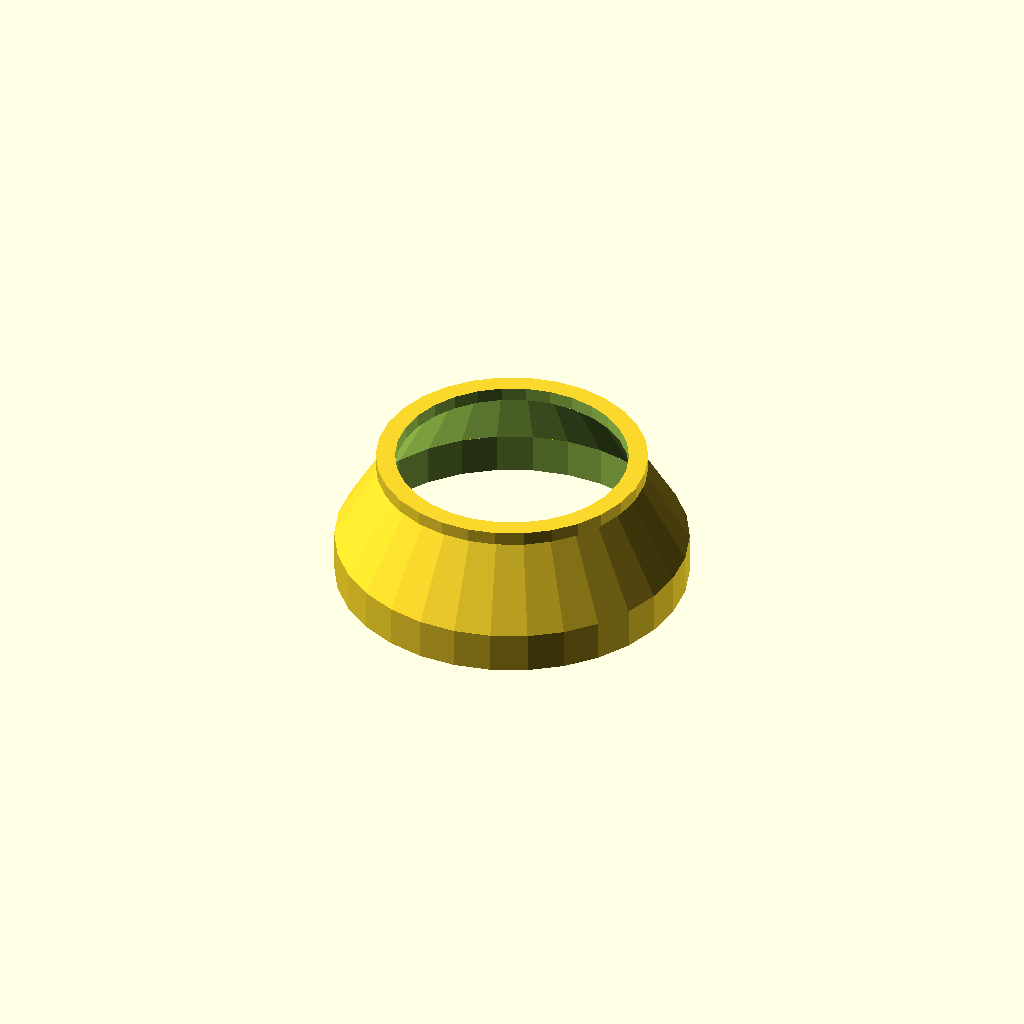
Cell 1: rendered with the file's own defaults.
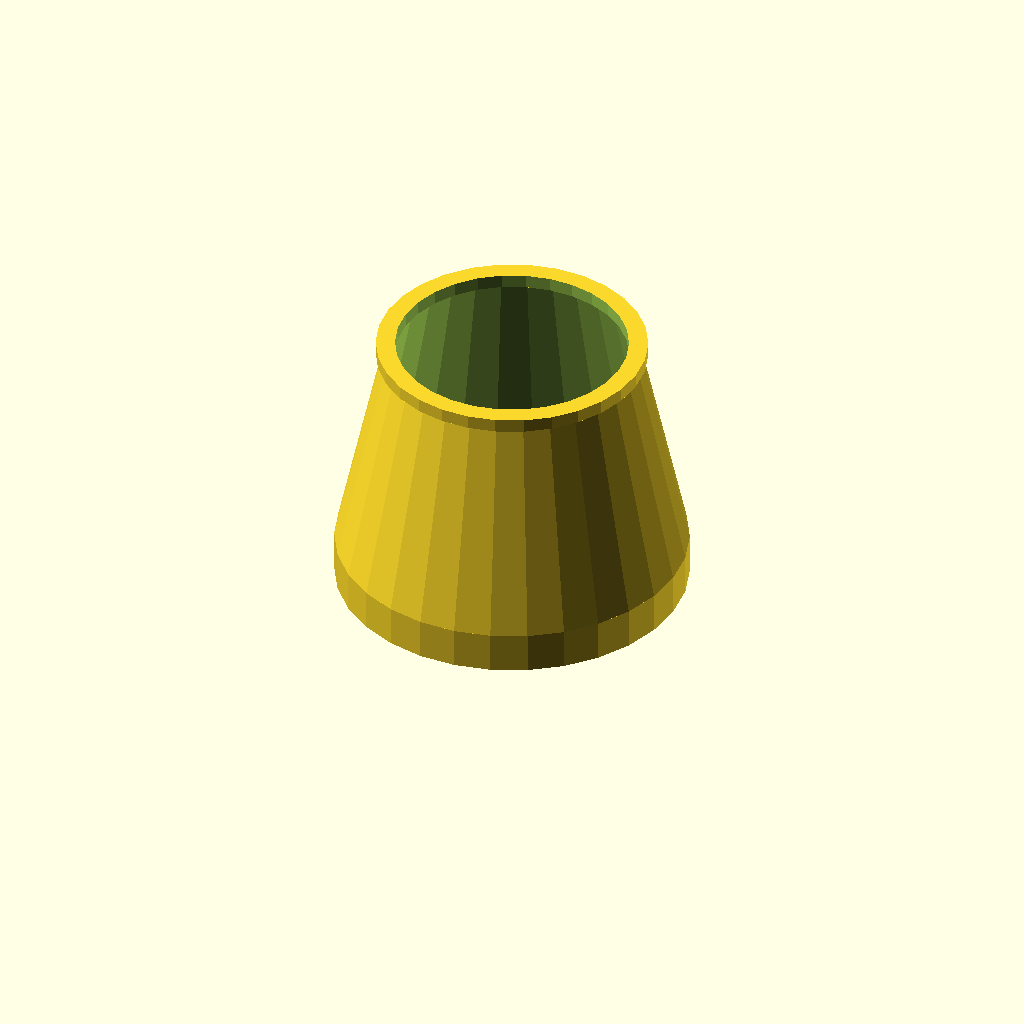
Cell 2: height = 100 (everything else at default).
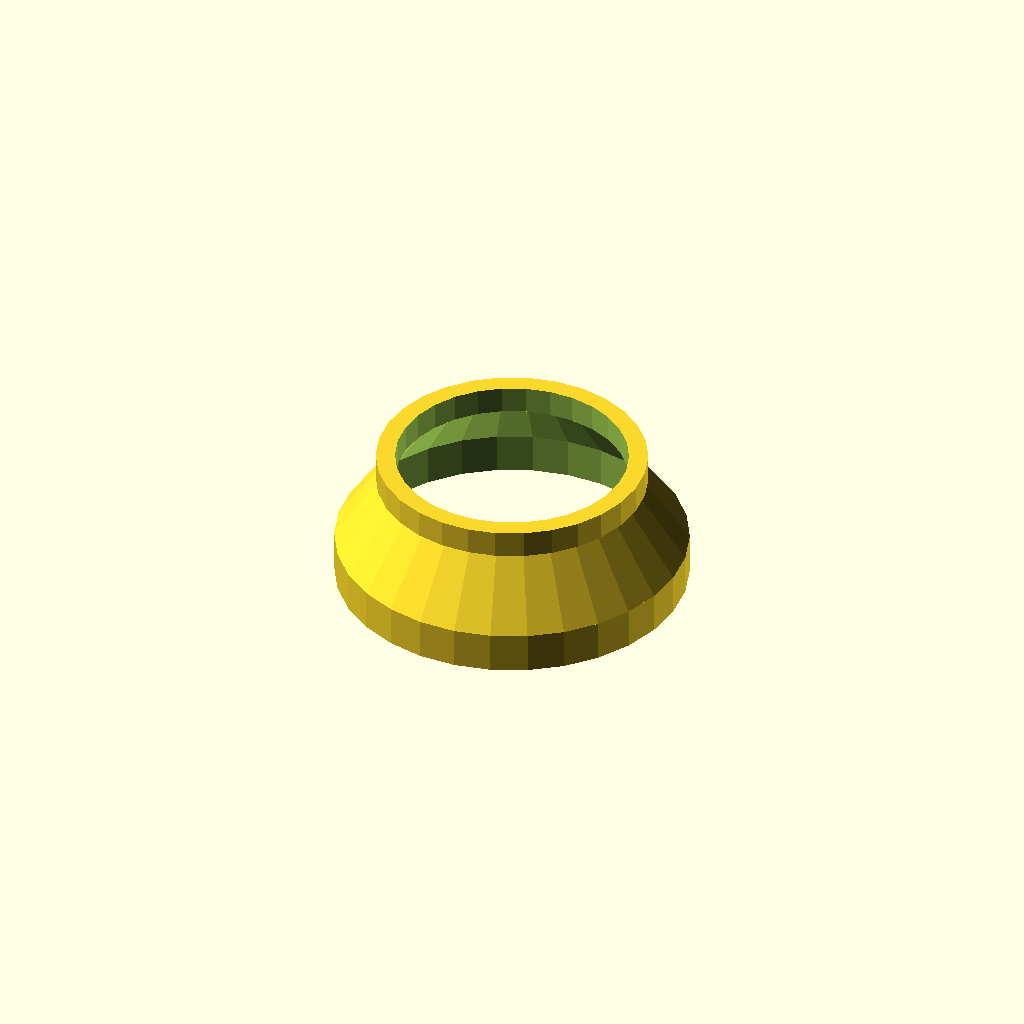
Cell 3 — theight set to 10, the other parameters unchanged.
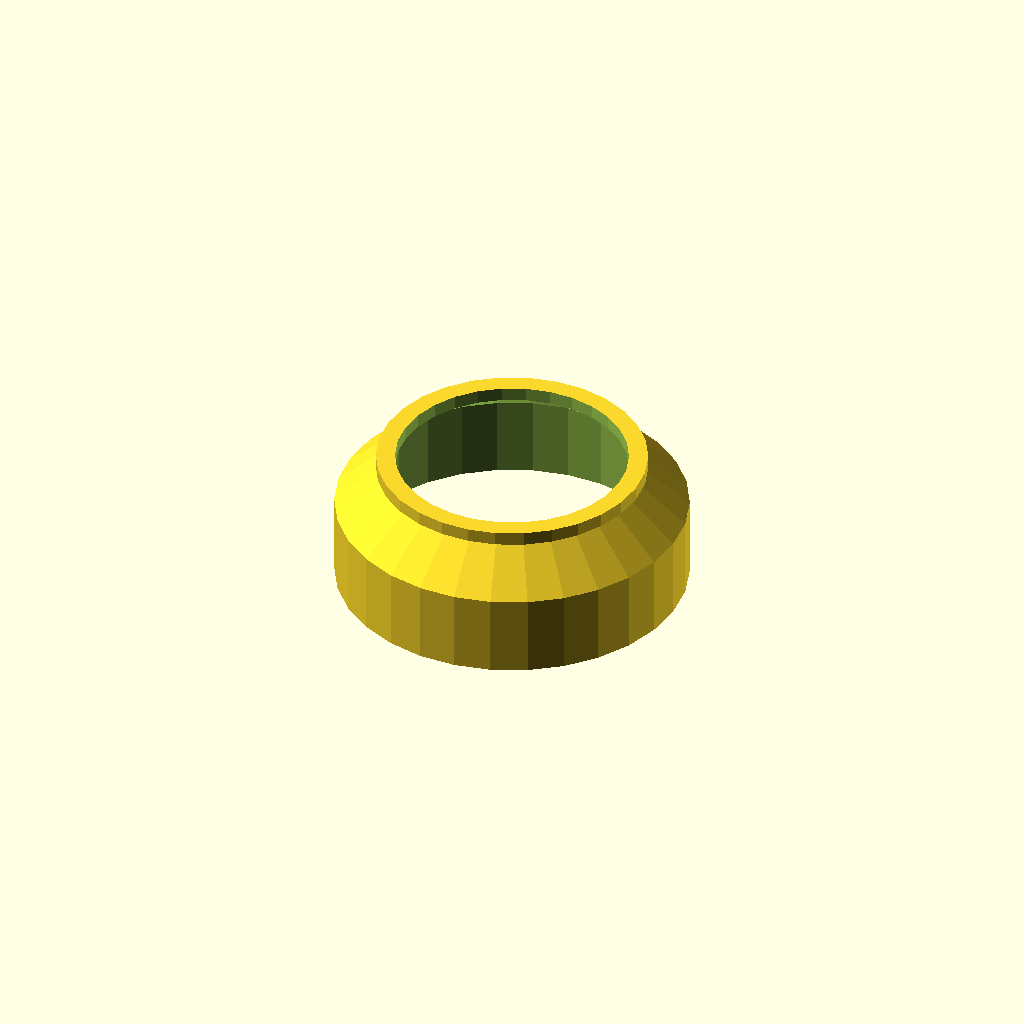
Cell 4: bheight = 30 (everything else at default).
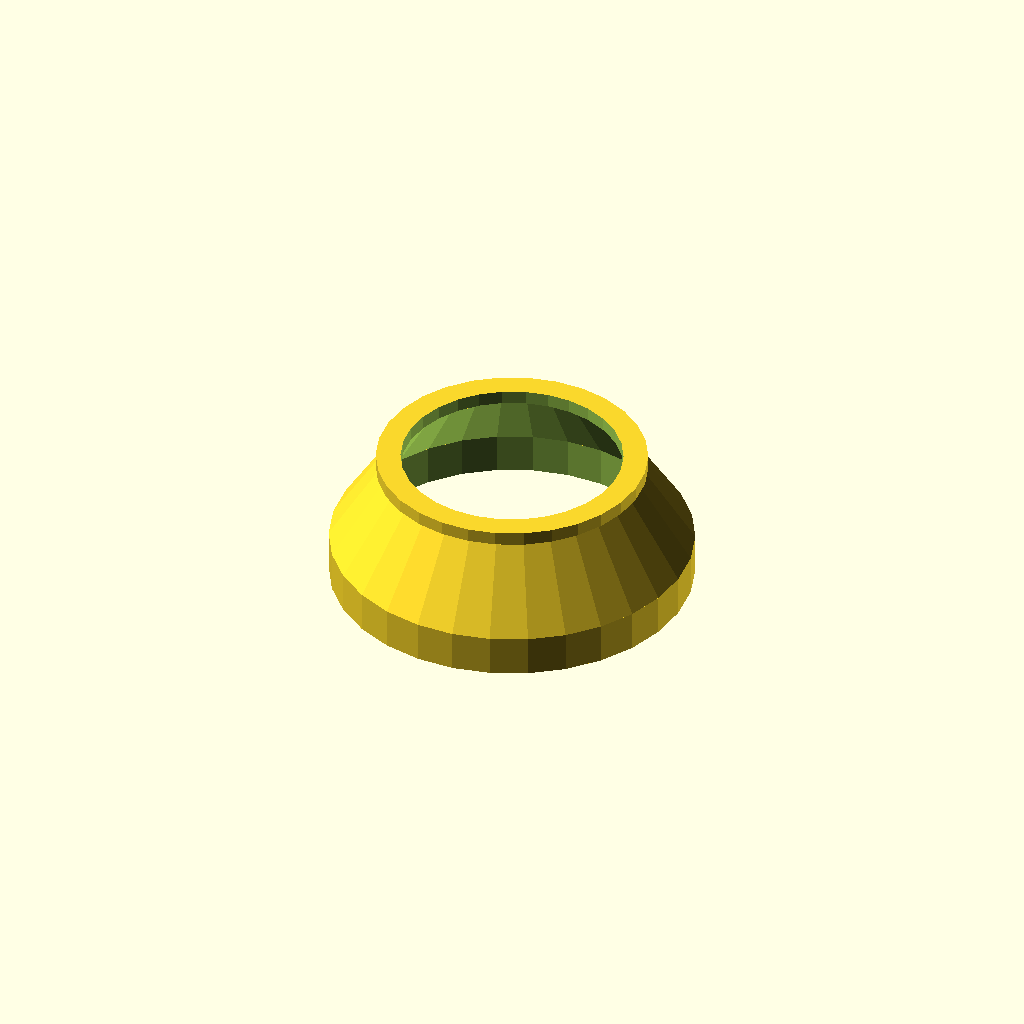
Cell 5 — width set to 4, the other parameters unchanged.
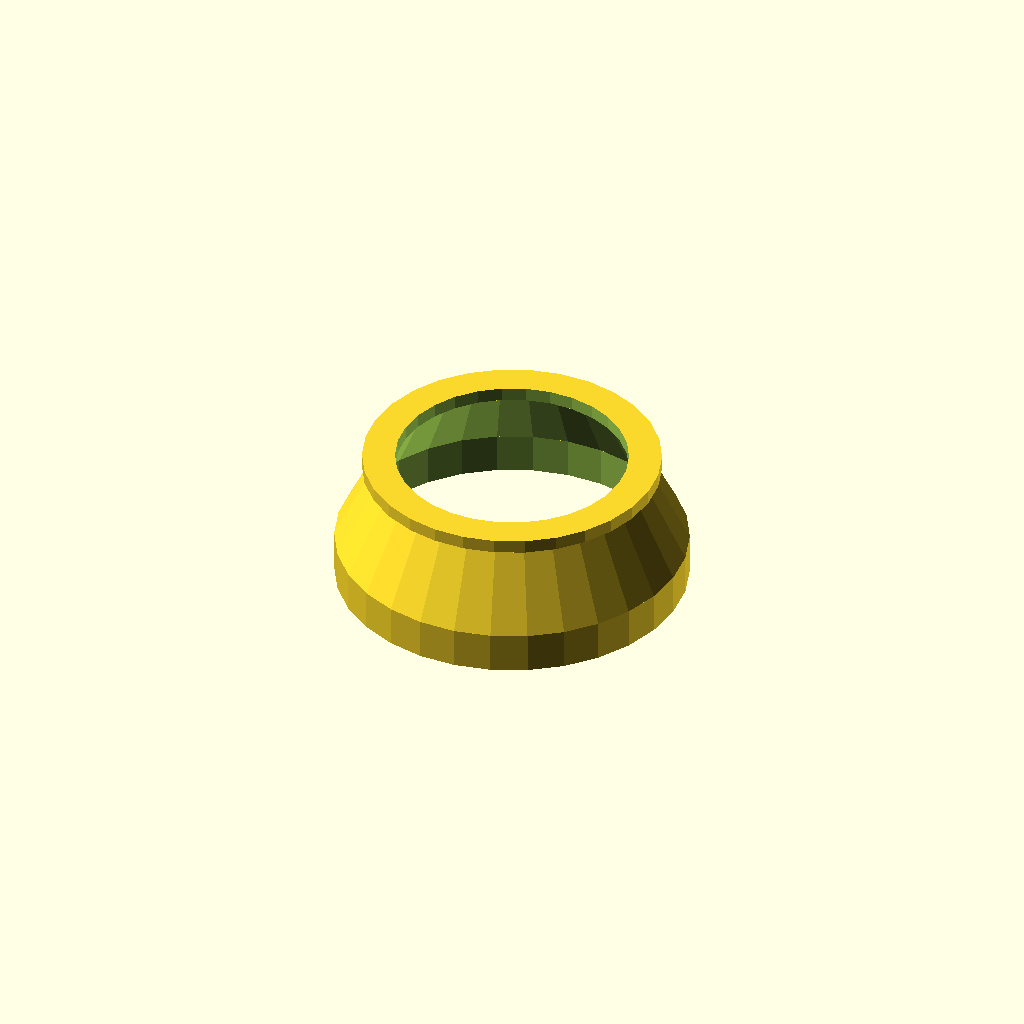
Cell 6 — lip set to 10, the other parameters unchanged.
One fixed orthographic camera (rotation 55°, 0°, 25°; colour scheme Cornfield) for every cell.
The OpenSCAD source (inputs/thingiverse/files/thing-2034139/files/Duct-Adapter.scad):
twidth=3.5*25.4;
bwidth=(5*25.4)-2;
height=50;
theight=5;
bheight=15;
mheight=height-theight-bheight;
width=2;
lip=5;

union()
{translate([0,0,bheight+mheight]){
difference()
{
    cylinder(h=theight,r=twidth/2+lip);
    translate([0,0,-.5])
    cylinder(h=theight+1,r=(twidth/2)-width);
}}
translate([0,0,bheight]){
difference()
{
    cylinder(h=mheight,r1=(bwidth/2+width),r2=(twidth/2)+(lip/2));
    translate([0,0,-.5])
    cylinder(h=mheight+1,r1=(bwidth/2),r2=(twidth/2)-width+(lip/2));
}
}
difference()
{
    cylinder(h=bheight,r=bwidth/2+width);
    translate([0,0,-.5])
    cylinder(h=bheight+1,r=(bwidth/2));
}
}
Parameter table extracted from the source (name, type, default, range or options):
height: number, default 50
theight: number, default 5
bheight: number, default 15
width: number, default 2
lip: number, default 5
